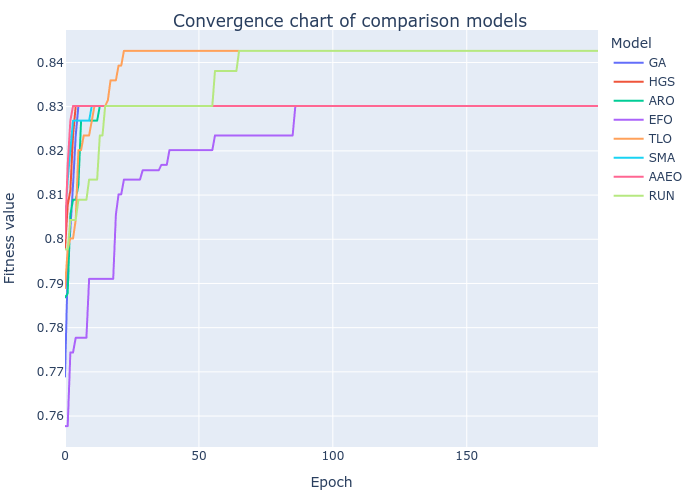

The table this chart was drawn from, first rows:
GA, HGS, ARO, EFO, TLO, SMA, AAEO, RUN
0.7689, 0.7977, 0.7868, 0.7577, 0.7889, 0.8035, 0.8002, 0.7977
0.7932, 0.8077, 0.7877, 0.7577, 0.7977, 0.8135, 0.8168, 0.7977
0.8023, 0.8111, 0.8056, 0.7744, 0.8002, 0.8202, 0.8268, 0.8044
0.8123, 0.8235, 0.8089, 0.7744, 0.8002, 0.8268, 0.8302, 0.8044
0.8235, 0.8302, 0.8089, 0.7777, 0.8044, 0.8268, 0.8302, 0.8044
0.8302, 0.8302, 0.8123, 0.7777, 0.8202, 0.8268, 0.8302, 0.8089
0.8302, 0.8302, 0.8268, 0.7777, 0.8202, 0.8268, 0.8302, 0.8089
0.8302, 0.8302, 0.8268, 0.7777, 0.8235, 0.8268, 0.8302, 0.8089
0.8302, 0.8302, 0.8268, 0.7777, 0.8235, 0.8268, 0.8302, 0.8089
0.8302, 0.8302, 0.8268, 0.7911, 0.8235, 0.8268, 0.8302, 0.8135
0.8302, 0.8302, 0.8268, 0.7911, 0.8268, 0.8302, 0.8302, 0.8135
0.8302, 0.8302, 0.8268, 0.7911, 0.8302, 0.8302, 0.8302, 0.8135
0.8302, 0.8302, 0.8268, 0.7911, 0.8302, 0.8302, 0.8302, 0.8135
0.8302, 0.8302, 0.8302, 0.7911, 0.8302, 0.8302, 0.8302, 0.8235
0.8302, 0.8302, 0.8302, 0.7911, 0.8302, 0.8302, 0.8302, 0.8235
0.8302, 0.8302, 0.8302, 0.7911, 0.8302, 0.8302, 0.8302, 0.8302
0.8302, 0.8302, 0.8302, 0.7911, 0.8314, 0.8302, 0.8302, 0.8302
0.8302, 0.8302, 0.8302, 0.7911, 0.836, 0.8302, 0.8302, 0.8302
0.8302, 0.8302, 0.8302, 0.7911, 0.836, 0.8302, 0.8302, 0.8302
0.8302, 0.8302, 0.8302, 0.8056, 0.836, 0.8302, 0.8302, 0.8302
0.8302, 0.8302, 0.8302, 0.8102, 0.8393, 0.8302, 0.8302, 0.8302
0.8302, 0.8302, 0.8302, 0.8102, 0.8393, 0.8302, 0.8302, 0.8302
0.8302, 0.8302, 0.8302, 0.8135, 0.8426, 0.8302, 0.8302, 0.8302
0.8302, 0.8302, 0.8302, 0.8135, 0.8426, 0.8302, 0.8302, 0.8302
0.8302, 0.8302, 0.8302, 0.8135, 0.8426, 0.8302, 0.8302, 0.8302
0.8302, 0.8302, 0.8302, 0.8135, 0.8426, 0.8302, 0.8302, 0.8302
0.8302, 0.8302, 0.8302, 0.8135, 0.8426, 0.8302, 0.8302, 0.8302
0.8302, 0.8302, 0.8302, 0.8135, 0.8426, 0.8302, 0.8302, 0.8302
0.8302, 0.8302, 0.8302, 0.8135, 0.8426, 0.8302, 0.8302, 0.8302
0.8302, 0.8302, 0.8302, 0.8156, 0.8426, 0.8302, 0.8302, 0.8302
0.8302, 0.8302, 0.8302, 0.8156, 0.8426, 0.8302, 0.8302, 0.8302
0.8302, 0.8302, 0.8302, 0.8156, 0.8426, 0.8302, 0.8302, 0.8302
0.8302, 0.8302, 0.8302, 0.8156, 0.8426, 0.8302, 0.8302, 0.8302
0.8302, 0.8302, 0.8302, 0.8156, 0.8426, 0.8302, 0.8302, 0.8302
0.8302, 0.8302, 0.8302, 0.8156, 0.8426, 0.8302, 0.8302, 0.8302
0.8302, 0.8302, 0.8302, 0.8156, 0.8426, 0.8302, 0.8302, 0.8302
0.8302, 0.8302, 0.8302, 0.8168, 0.8426, 0.8302, 0.8302, 0.8302
0.8302, 0.8302, 0.8302, 0.8168, 0.8426, 0.8302, 0.8302, 0.8302
0.8302, 0.8302, 0.8302, 0.8168, 0.8426, 0.8302, 0.8302, 0.8302
0.8302, 0.8302, 0.8302, 0.8202, 0.8426, 0.8302, 0.8302, 0.8302
0.8302, 0.8302, 0.8302, 0.8202, 0.8426, 0.8302, 0.8302, 0.8302
0.8302, 0.8302, 0.8302, 0.8202, 0.8426, 0.8302, 0.8302, 0.8302
0.8302, 0.8302, 0.8302, 0.8202, 0.8426, 0.8302, 0.8302, 0.8302
0.8302, 0.8302, 0.8302, 0.8202, 0.8426, 0.8302, 0.8302, 0.8302
0.8302, 0.8302, 0.8302, 0.8202, 0.8426, 0.8302, 0.8302, 0.8302
0.8302, 0.8302, 0.8302, 0.8202, 0.8426, 0.8302, 0.8302, 0.8302
0.8302, 0.8302, 0.8302, 0.8202, 0.8426, 0.8302, 0.8302, 0.8302
0.8302, 0.8302, 0.8302, 0.8202, 0.8426, 0.8302, 0.8302, 0.8302
0.8302, 0.8302, 0.8302, 0.8202, 0.8426, 0.8302, 0.8302, 0.8302
0.8302, 0.8302, 0.8302, 0.8202, 0.8426, 0.8302, 0.8302, 0.8302
0.8302, 0.8302, 0.8302, 0.8202, 0.8426, 0.8302, 0.8302, 0.8302
0.8302, 0.8302, 0.8302, 0.8202, 0.8426, 0.8302, 0.8302, 0.8302
0.8302, 0.8302, 0.8302, 0.8202, 0.8426, 0.8302, 0.8302, 0.8302
0.8302, 0.8302, 0.8302, 0.8202, 0.8426, 0.8302, 0.8302, 0.8302
0.8302, 0.8302, 0.8302, 0.8202, 0.8426, 0.8302, 0.8302, 0.8302
0.8302, 0.8302, 0.8302, 0.8202, 0.8426, 0.8302, 0.8302, 0.8302
0.8302, 0.8302, 0.8302, 0.8235, 0.8426, 0.8302, 0.8302, 0.8381
0.8302, 0.8302, 0.8302, 0.8235, 0.8426, 0.8302, 0.8302, 0.8381
0.8302, 0.8302, 0.8302, 0.8235, 0.8426, 0.8302, 0.8302, 0.8381
0.8302, 0.8302, 0.8302, 0.8235, 0.8426, 0.8302, 0.8302, 0.8381
... 140 more rows
